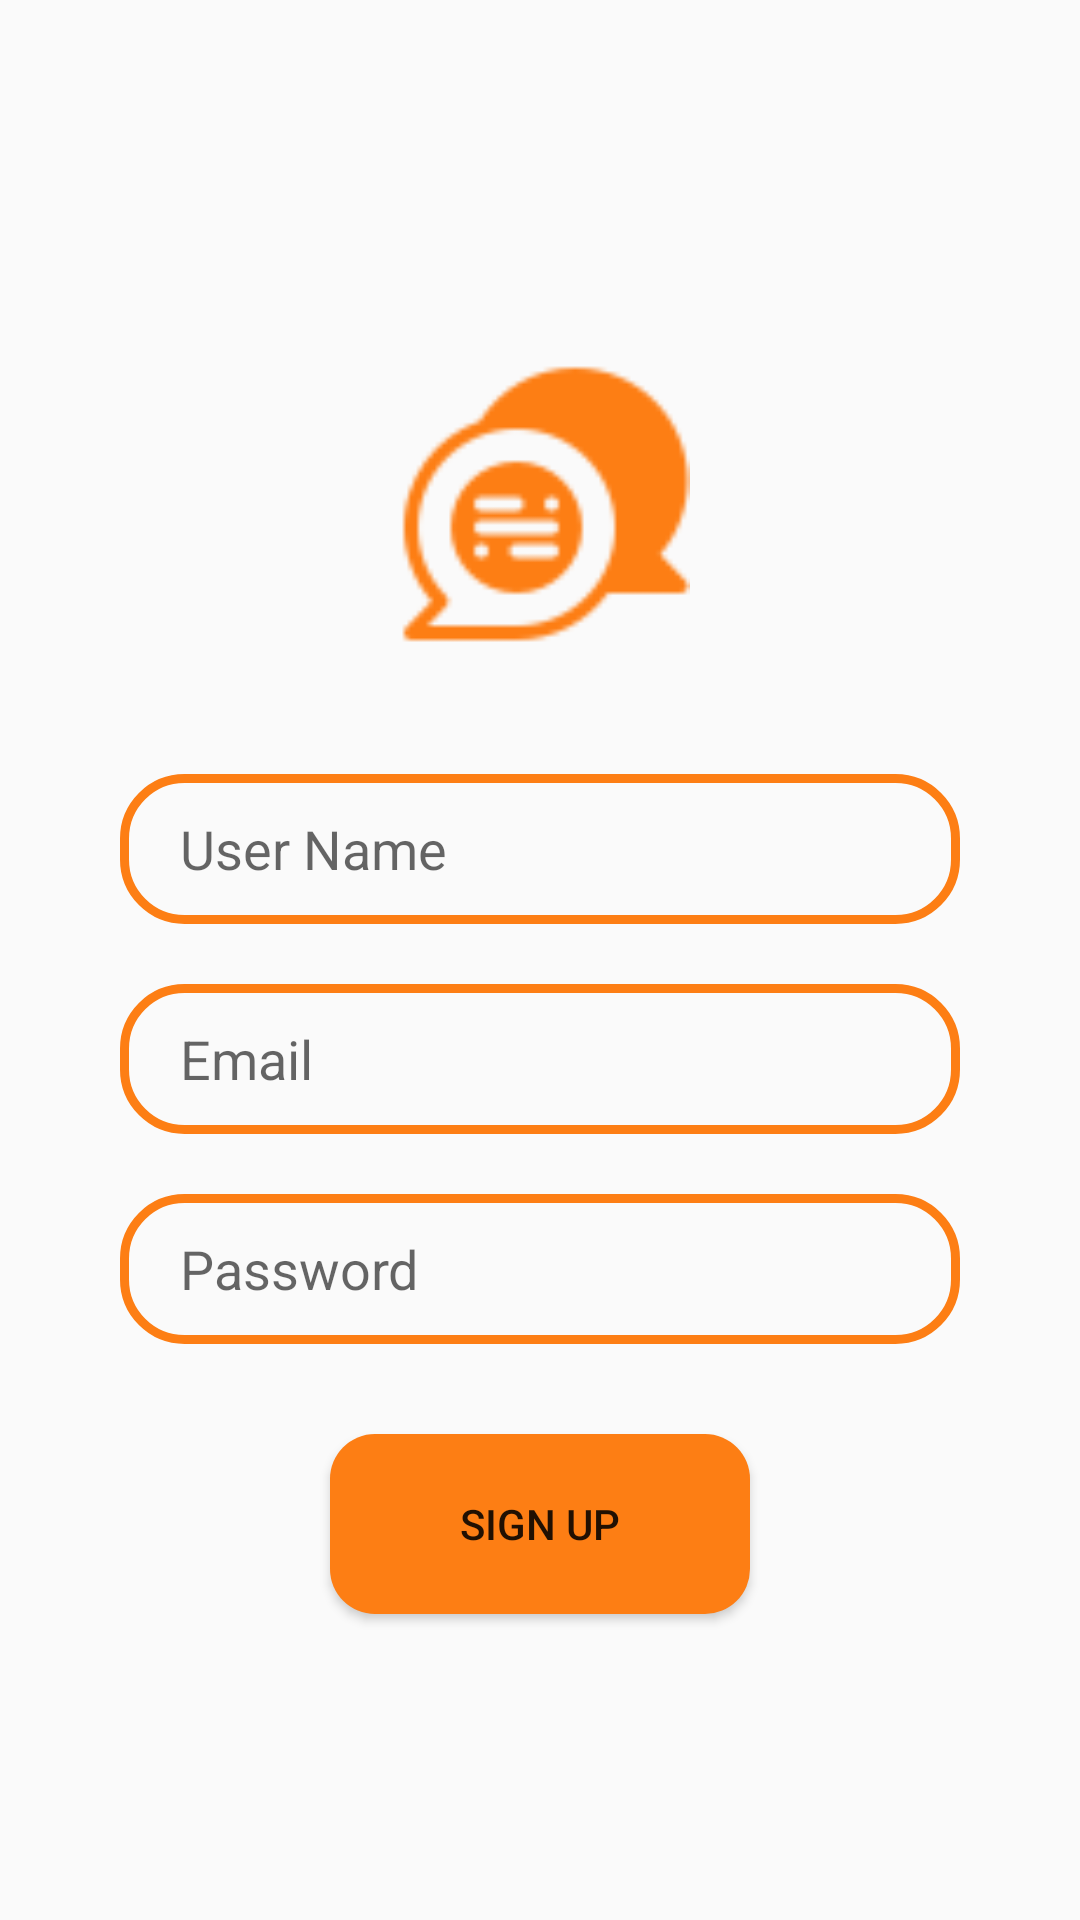

Write the Android layout XML for this screen, with the resource values it uses.
<!-- AndroidManifest.xml: application theme Theme.ChatApp -->
<!-- res/layout/activity_sign_up.xml -->
<?xml version="1.0" encoding="utf-8"?>
<RelativeLayout xmlns:android="http://schemas.android.com/apk/res/android"
    xmlns:app="http://schemas.android.com/apk/res-auto"
    xmlns:tools="http://schemas.android.com/tools"
    android:layout_width="match_parent"
    android:layout_height="match_parent"
    android:paddingVertical="@android:dimen/app_icon_size"
    tools:context=".LogIn">
    <ImageView
        android:id="@+id/logo"
        android:layout_width="100dp"
        android:layout_height="100dp"
        android:src="@drawable/logo"
        android:layout_centerHorizontal="true"
        android:layout_marginTop="70dp"
        tools:ignore="ContentDescription" />

    <EditText
        android:id="@+id/edt_uname"
        android:layout_width="match_parent"
        android:layout_height="wrap_content"
        android:layout_below="@+id/logo"
        android:layout_marginTop="40dp"
        android:hint="@string/user_name"
        android:layout_marginLeft="40dp"
        android:layout_marginRight="40dp"
        android:height="50dp"
        android:background="@drawable/edt_background"
        android:padding="10dp"
        android:paddingStart="20dp"
        tools:ignore="RtlSymmetry" />

    <EditText
        android:id="@+id/edt_email"
        android:layout_width="match_parent"
        android:layout_height="wrap_content"
        android:layout_below="@+id/edt_uname"
        android:layout_marginTop="20dp"
        android:hint="@string/email"
        android:layout_marginLeft="40dp"
        android:layout_marginRight="40dp"
        android:height="50dp"
        android:background="@drawable/edt_background"
        android:padding="10dp"
        android:paddingStart="20dp"
        tools:ignore="RtlSymmetry" />
    <EditText
        android:id="@+id/edt_pass"
        android:layout_width="match_parent"
        android:layout_height="50dp"
        android:layout_below="@+id/edt_email"
        android:layout_marginTop="20dp"
        android:hint="@string/password"
        android:layout_marginLeft="40dp"
        android:layout_marginRight="40dp"
        android:background="@drawable/edt_background"
        android:padding="10dp"
        android:paddingStart="20dp"
        tools:ignore="RtlSymmetry" />






        <Button
            android:id="@+id/btn_Sup"
            android:layout_width="140dp"
            android:layout_height="60dp"
            android:layout_below="@+id/edt_pass"
            android:layout_marginStart="10dp"
            android:layout_centerHorizontal="true"
            android:layout_marginTop="30dp"
            android:background="@drawable/btn_background"

            android:text="@string/sign_up"

            />



</RelativeLayout>
<!-- resources referenced by this layout -->
<resources>
  <!-- drawable btn_background (drawable) -->
  <?xml version="1.0" encoding="utf-8"?>
  <shape xmlns:android="http://schemas.android.com/apk/res/android">
      <corners android:radius="15dp"/>
      <solid android:color="@color/orange"/>
  </shape>
  
  <!-- drawable edt_background (drawable) -->
  <?xml version="1.0" encoding="utf-8"?>
  <shape xmlns:android="http://schemas.android.com/apk/res/android">
  <corners android:radius="20dp"/>
      <stroke android:color="@color/orange" android:width="3dp"/>
  </shape>
  <!-- drawable logo: png bitmap (drawable, 2650 bytes) -->
  <string name="email">Email</string>
  <string name="password">Password</string>
  <string name="sign_up">Sign Up</string>
  <string name="user_name">User Name</string>
  <style name="Theme.ChatApp" parent="Theme.AppCompat.DayNight.DarkActionBar">
          
          <item name="colorPrimary">@color/orange</item>
          <item name="colorPrimaryVariant">@color/orange</item>
          <item name="colorOnPrimary">@color/white</item>
          
          <item name="colorSecondary">@color/teal_200</item>
          <item name="colorSecondaryVariant">@color/teal_700</item>
          <item name="colorOnSecondary">@color/black</item>
          
          <item name="android:statusBarColor">?attr/colorPrimaryVariant</item>
          
      </style>
  <color name="orange">#FD7E14</color>
  <color name="white">#FFFFFFFF</color>
  <color name="teal_200">#FF03DAC5</color>
  <color name="teal_700">#FF018786</color>
  <color name="black">#FF000000</color>
</resources>
